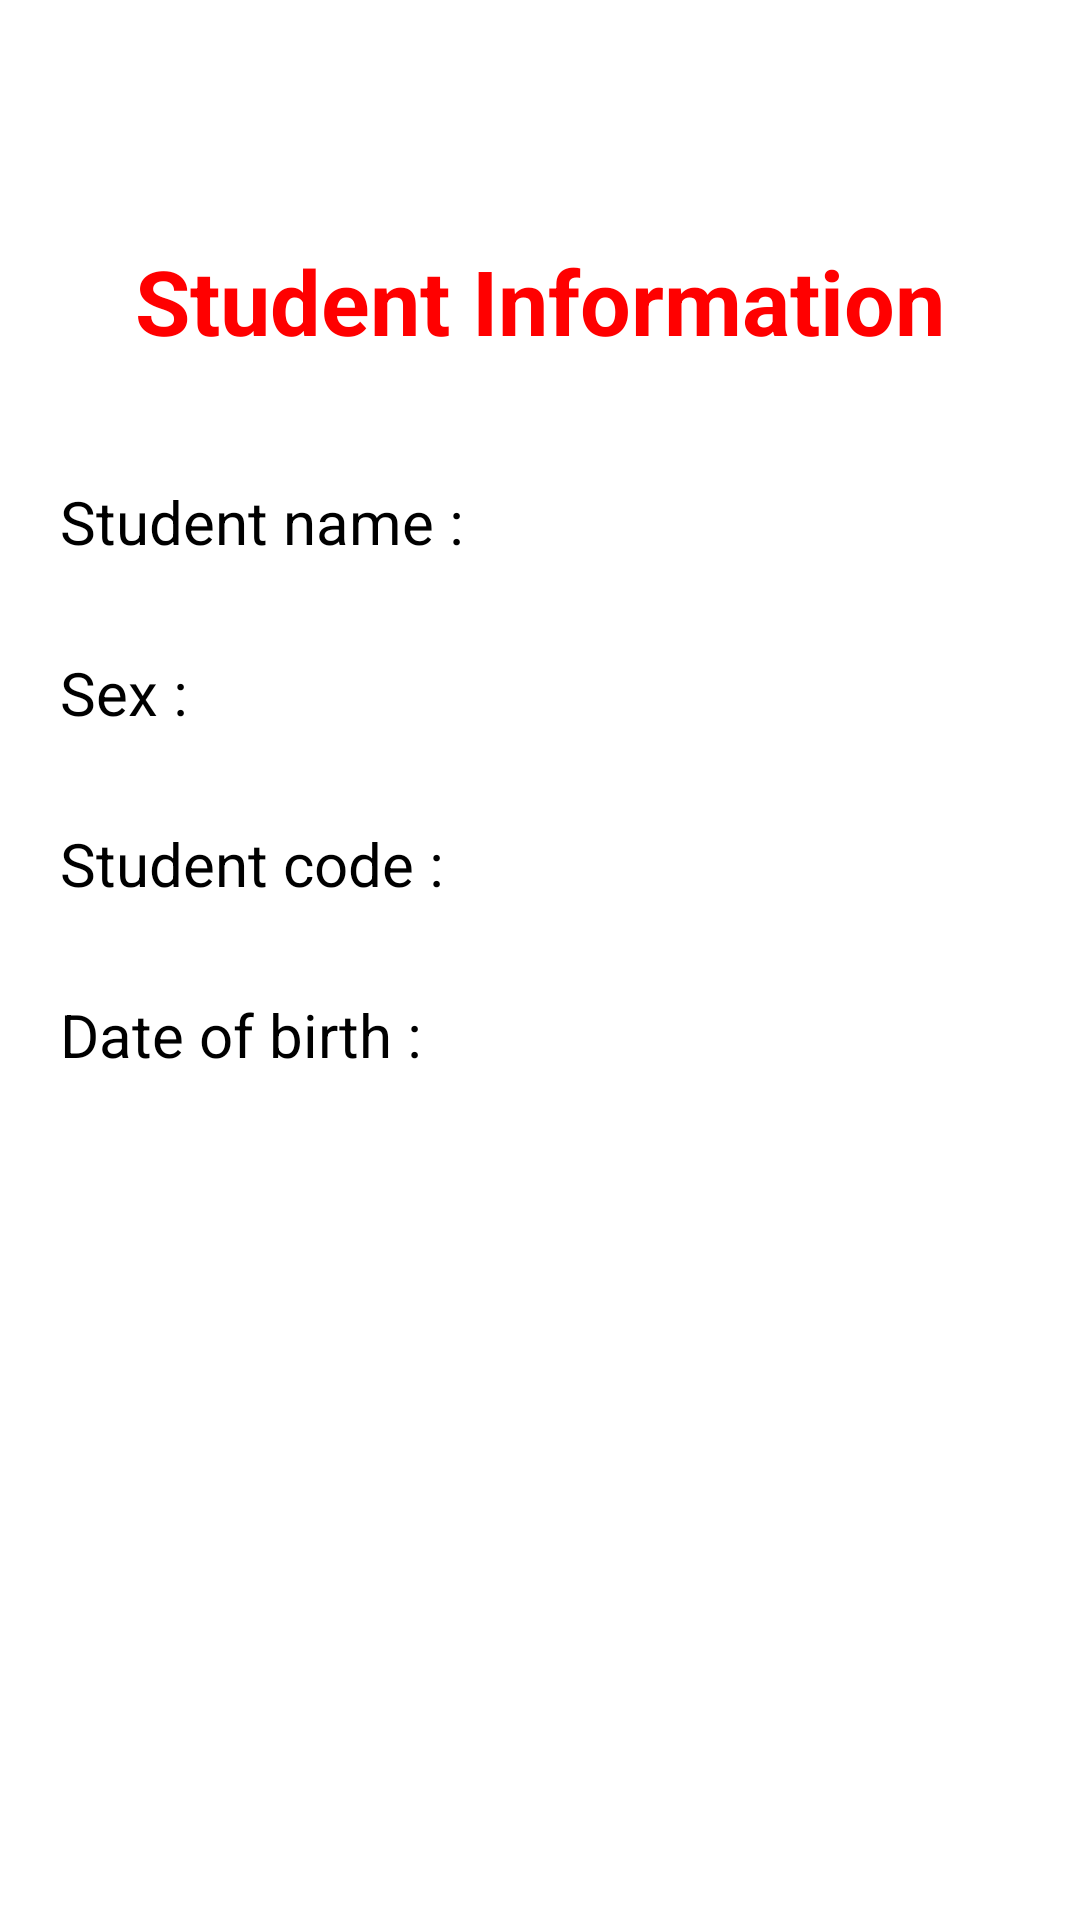

Produce the Android XML layout that renders to this screen, including the resource entries it uses.
<!-- AndroidManifest.xml: application theme Theme.QLSinhVien -->
<!-- res/layout/activity_information_student.xml -->
<?xml version="1.0" encoding="utf-8"?>

<LinearLayout xmlns:android="http://schemas.android.com/apk/res/android"
    xmlns:app="http://schemas.android.com/apk/res-auto"
    xmlns:tools="http://schemas.android.com/tools"
    android:layout_width="match_parent"
    android:layout_height="match_parent"
    android:orientation="vertical"
    tools:context=".ActivityInformationSubject">

    <TextView
        android:textStyle="bold"
        android:layout_marginTop="80dp"
        android:textSize="30sp"
        android:textColor="#FF00"
        android:gravity="center"
        android:text="Student Information"
        android:layout_width="match_parent"
        android:layout_height="wrap_content"></TextView>
    <LinearLayout
        android:layout_marginRight="20dp"
        android:layout_marginLeft="20dp"
        android:layout_marginTop="40dp"
        android:orientation="horizontal"
        android:layout_width="match_parent"
        android:layout_height="wrap_content">
        <TextView
            android:textColor="#000000"
            android:textSize="20sp"
            android:text="Student name : "
            android:layout_width="wrap_content"
            android:layout_height="match_parent"></TextView>
        <TextView
            android:textColor="#000000"
            android:textSize="20sp"
            android:id="@+id/txtStudentName"
            android:layout_width="wrap_content"
            android:layout_height="match_parent"></TextView>
    </LinearLayout>
    <LinearLayout
        android:layout_marginRight="20dp"
        android:layout_marginLeft="20dp"
        android:layout_marginTop="30dp"
        android:orientation="horizontal"
        android:layout_width="match_parent"
        android:layout_height="wrap_content">
        <TextView
            android:textColor="#000000"
            android:textSize="20sp"
            android:text="Sex : "
            android:layout_width="wrap_content"
            android:layout_height="match_parent"></TextView>
        <TextView
            android:textColor="#000000"
            android:textSize="20sp"
            android:id="@+id/txtStudentSex"
            android:layout_width="wrap_content"
            android:layout_height="match_parent"></TextView>
    </LinearLayout>
    <LinearLayout
        android:layout_marginRight="20dp"
        android:layout_marginLeft="20dp"
        android:layout_marginTop="30dp"
        android:orientation="horizontal"
        android:layout_width="match_parent"
        android:layout_height="wrap_content">
        <TextView
            android:textColor="#000000"
            android:textSize="20sp"
            android:text="Student code : "
            android:layout_width="wrap_content"
            android:layout_height="match_parent"></TextView>
        <TextView
            android:textColor="#000000"
            android:textSize="20sp"
            android:id="@+id/txtStudentCode"
            android:layout_width="wrap_content"
            android:layout_height="match_parent"></TextView>
    </LinearLayout>
    <LinearLayout
        android:layout_marginRight="20dp"
        android:layout_marginLeft="20dp"
        android:layout_marginTop="30dp"
        android:orientation="horizontal"
        android:layout_width="match_parent"
        android:layout_height="wrap_content">
        <TextView
            android:textColor="#000000"
            android:textSize="20sp"
            android:text="Date of birth : "
            android:layout_width="wrap_content"
            android:layout_height="match_parent"></TextView>
        <TextView
            android:textColor="#000000"
            android:textSize="20sp"
            android:id="@+id/txtStudentDateOfBirth"
            android:layout_width="wrap_content"
            android:layout_height="match_parent"></TextView>
    </LinearLayout>

</LinearLayout>
<!-- resources referenced by this layout -->
<resources>
  <style name="Theme.QLSinhVien" parent="Theme.MaterialComponents.DayNight.NoActionBar">
          
          <item name="colorPrimary">@color/purple_500</item>
          <item name="colorPrimaryVariant">@color/purple_700</item>
          <item name="colorOnPrimary">@color/white</item>
          
          <item name="colorSecondary">@color/teal_200</item>
          <item name="colorSecondaryVariant">@color/teal_700</item>
          <item name="colorOnSecondary">@color/black</item>
          
          <item name="android:statusBarColor" tools:targetApi="l">?attr/colorPrimaryVariant</item>
          
      </style>
  <!-- not gathered from this repository: default colours our renderer supplied (Android Studio template values) -->
  <color name="purple_500">#FF6200EE</color>
  <color name="purple_700">#FF3700B3</color>
  <color name="teal_200">#FF03DAC5</color>
  <color name="teal_700">#FF018786</color>
  <color name="black">#FF000000</color>
  <color name="white">#FFFFFFFF</color>
</resources>
